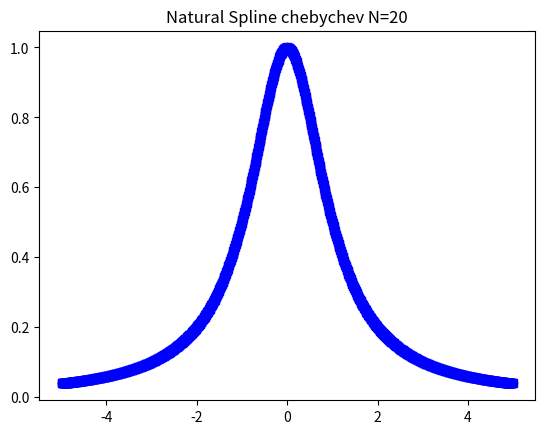
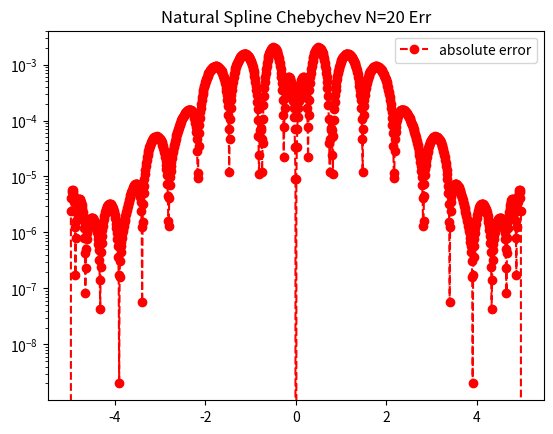

These charts were generated, in order, by the following Python code:
import matplotlib.pyplot as plt
import numpy as np
import math
from numpy.linalg import inv 
from numpy.linalg import norm


def driver():
    
    f = lambda x: 1/(1+x**2)
    a = -5
    b = 5
    


    ''' create chebychev interpolation nodes'''
    Nint =20
    xint = np.zeros(Nint+1)
    for i in range(1,len(xint)+1):
       xint[i-1] = -5*np.cos((2*i-1)*np.pi/(2*(Nint+1)))
    yint = f(xint)
     


    ''' create points you want to evaluate at'''
    Neval = 1000
    xeval =  np.linspace(xint[0],xint[Nint],Neval+1)

    
    
    (M,C,D) = create_natural_spline(yint,xint,Nint)
    
    # print('M =', M)
    # print('C =', C)
    # print('D=', D)
    
    yeval = eval_cubic_spline(xeval,Neval,xint,Nint,M,C,D)
    
#    print('yeval = ', yeval)
    
    ''' evaluate f at the evaluation points'''
    fex = f(xeval)
        
    nerr = norm(fex-yeval)
    print('nerr = ', nerr)
    
    plt.figure()    
    plt.plot(xeval,fex,'ro-',label='exact function')
    plt.plot(xeval,yeval,'bs--',label='natural spline')
    plt.title('Natural Spline chebychev N=20') 
    plt.legend
    plt.show()
     
    err = abs(yeval-fex)
    plt.figure() 
    plt.semilogy(xeval,err,'ro--',label='absolute error')
    plt.title('Natural Spline Chebychev N=20 Err') 
    plt.legend()
    plt.show()
    
def create_natural_spline(yint,xint,N):

#    create the right  hand side for the linear system
    b = np.zeros(N+1)
#  vector values
    h = np.zeros(N+1)
    for i in range(1,N):
       hi = xint[i]-xint[i-1]
       hip = xint[i+1] - xint[i]
       b[i] = (yint[i+1]-yint[i])/hip - (yint[i]-yint[i-1])/hi
       h[i-1] = hi
       h[i] = hip

#  create matrix so you can solve for the M values
# This is made by filling one row at a time 
    A = np.zeros((N+1,N+1))
    A[0][0] = 1.0
    for j in range(1,N):
       A[j][j-1] = h[j-1]/6
       A[j][j] = (h[j]+h[j-1])/3 
       A[j][j+1] = h[j]/6
    A[N][N] = 1

    Ainv = inv(A)
    
    M  = Ainv.dot(b)

#  Create the linear coefficients
    C = np.zeros(N)
    D = np.zeros(N)
    for j in range(N):
       C[j] = yint[j]/h[j]-h[j]*M[j]/6
       D[j] = yint[j+1]/h[j]-h[j]*M[j+1]/6
    return(M,C,D)
       
def eval_local_spline(xeval,xi,xip,Mi,Mip,C,D):
# Evaluates the local spline as defined in class
# xip = x_{i+1}; xi = x_i
# Mip = M_{i+1}; Mi = M_i

    hi = xip-xi
    yeval = (Mi*(xip-xeval)**3 +(xeval-xi)**3*Mip)/(6*hi) \
            + C*(xip-xeval) + D*(xeval-xi)
    return yeval 
    
    
def  eval_cubic_spline(xeval,Neval,xint,Nint,M,C,D):
    
    yeval = np.zeros(Neval+1)
    
    for j in range(Nint):
        '''find indices of xeval in interval (xint(jint),xint(jint+1))'''
        '''let ind denote the indices in the intervals'''
        atmp = xint[j]
        btmp= xint[j+1]
        
#   find indices of values of xeval in the interval
        ind= np.where((xeval >= atmp) & (xeval <= btmp))
        xloc = xeval[ind]


# evaluate the spline
        yloc = eval_local_spline(xloc,atmp,btmp,M[j],M[j+1],C[j],D[j])
        #print('yloc = ', yloc)
#   copy into yeval
        yeval[ind] = yloc

    return(yeval)

           
driver()               

